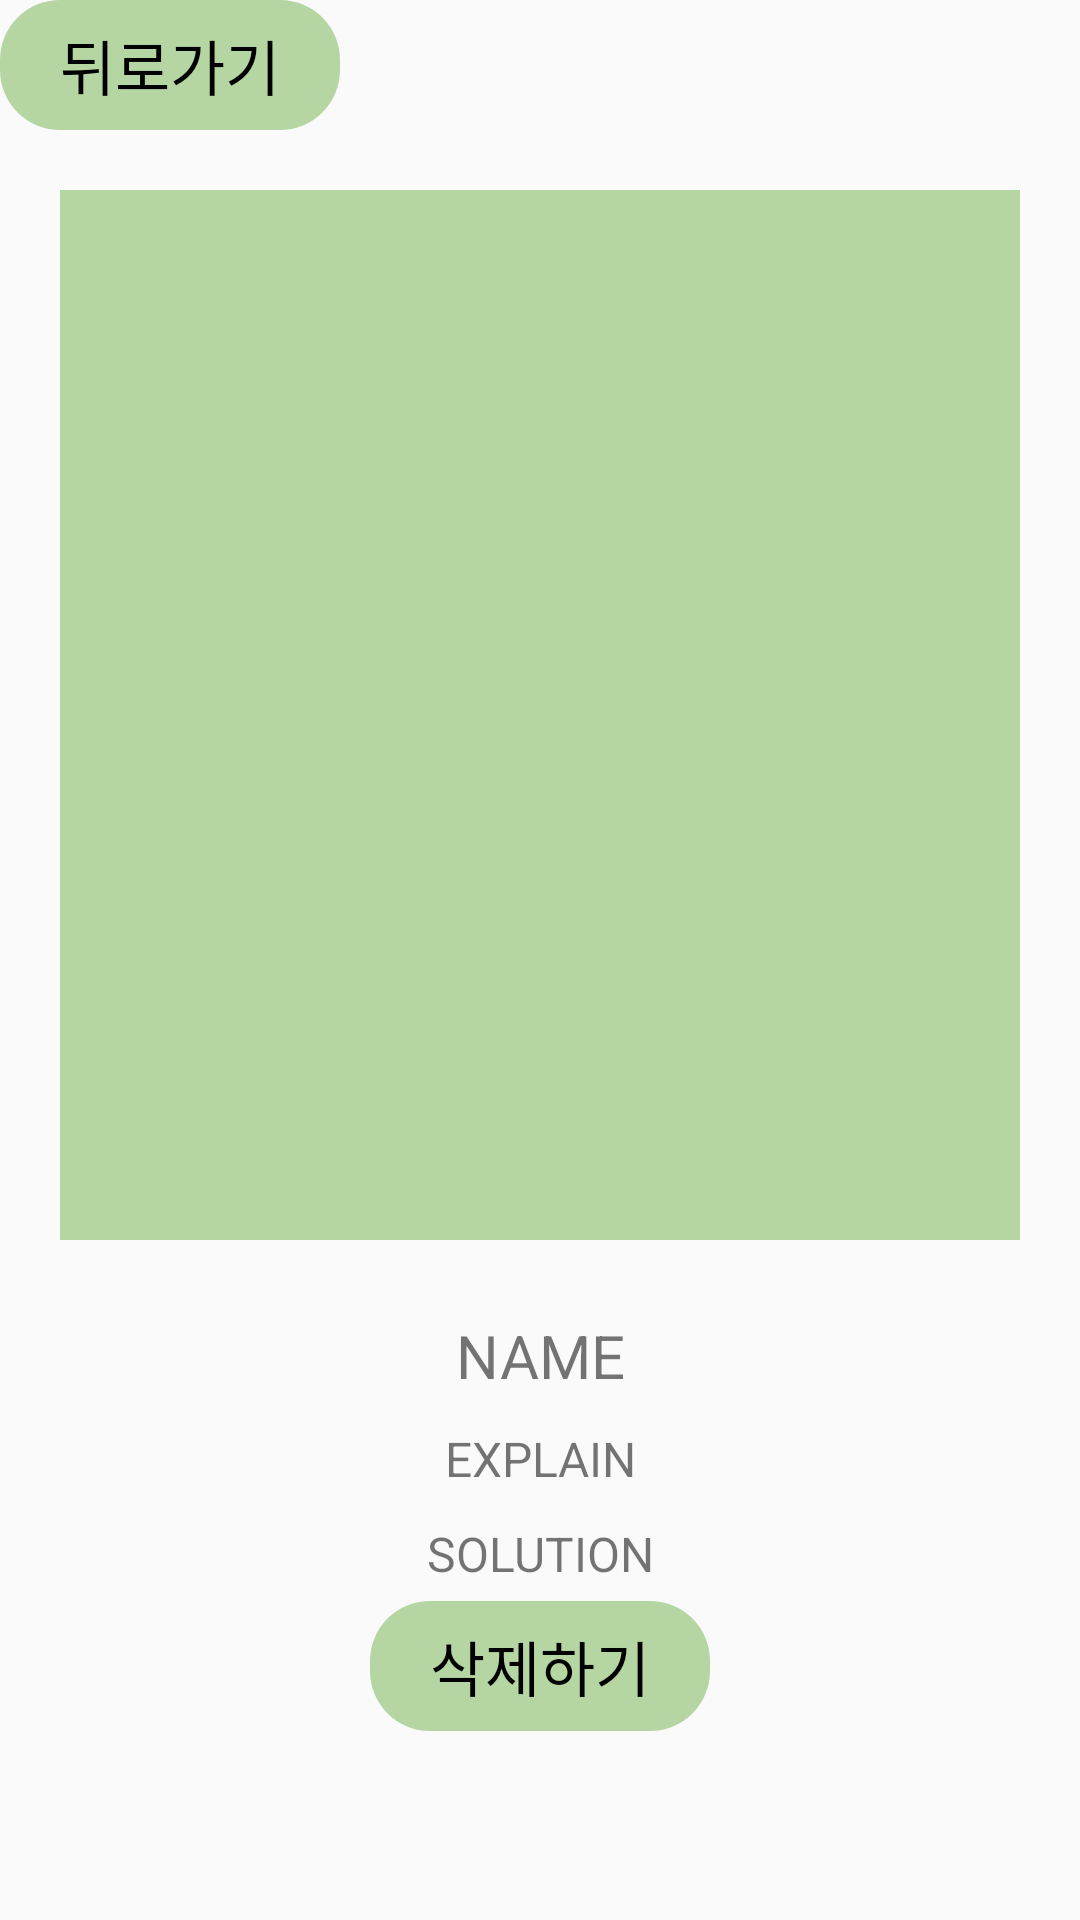

This screen was rendered from an Android layout file. Write that file and the resources it references.
<!-- AndroidManifest.xml: application theme Theme.StarTree -->
<!-- res/layout/activity_report_detail.xml -->
<?xml version="1.0" encoding="utf-8"?>
<RelativeLayout
    xmlns:android="http://schemas.android.com/apk/res/android"
    xmlns:app="http://schemas.android.com/apk/res-auto"
    xmlns:tools="http://schemas.android.com/tools"
    android:layout_width="match_parent"
    android:layout_height="match_parent"
    tools:context=".activity.PlantClassificationActivity">

    <Button
        android:layout_width="wrap_content"
        android:layout_height="wrap_content"
        android:id="@+id/btnBack"
        android:text="뒤로가기" />

    <ImageView
        android:layout_width="350dp"
        android:layout_height="350dp"
        android:id="@+id/imvPlant"
        android:layout_below="@+id/btnBack"
        android:layout_centerHorizontal="true"
        android:layout_margin="20dp"
        android:background="@color/lightgreen"/>

    <RelativeLayout
        android:layout_width="match_parent"
        android:layout_height="wrap_content"
        android:id="@+id/lay_disease"
        android:layout_below="@+id/imvPlant">

        <TextView
            android:layout_width="match_parent"
            android:layout_height="wrap_content"
            android:id="@+id/tv_disease_name"
            android:text="NAME"
            android:textSize="20dp"
            android:gravity="center"
            android:layout_margin="5dp"
            />
        <TextView
            android:layout_width="match_parent"
            android:layout_height="wrap_content"
            android:id="@+id/tv_disease_explain"
            android:text="EXPLAIN"
            android:textSize="16dp"
            android:gravity="center"
            android:layout_below="@+id/tv_disease_name"
            android:layout_margin="5dp" />
        <TextView
            android:layout_width="match_parent"
            android:layout_height="wrap_content"
            android:id="@+id/tv_disease_solution"
            android:text="SOLUTION"
            android:textSize="16dp"
            android:gravity="center"
            android:layout_below="@+id/tv_disease_explain"
            android:layout_margin="5dp" />
    </RelativeLayout>

    <RelativeLayout
        android:layout_width="match_parent"
        android:layout_height="wrap_content"
        android:layout_below="@+id/lay_disease"
        android:gravity="center">

        <Button
            android:layout_width="wrap_content"
            android:layout_height="wrap_content"
            android:id="@+id/btnDelete"
            android:text="삭제하기" />
    </RelativeLayout>

</RelativeLayout>
<!-- resources referenced by this layout -->
<resources>
  <color name="lightgreen">#B5D6A3</color>
  <style name="Theme.StarTree" parent="Base.Theme.StarTree" />
  <style name="Base.Theme.StarTree" parent="Theme.AppCompat.Light.NoActionBar">
          
          
  
          
          <item name="android:windowContentOverlay">@null</item>
          <item name="android:windowIsTranslucent">true</item>z
  
          
          <item name="android:windowLightStatusBar" tools:targetApi="m">true</item>
          <item name="android:statusBarColor">@android:color/transparent</item>
          <item name="android:navigationBarColor">@android:color/transparent</item>
          <item name="android:enforceNavigationBarContrast" tools:targetApi="q">false</item>
          <item name="android:enforceStatusBarContrast" tools:targetApi="q">false</item>
  
          <item name="android:buttonStyle">@style/defaultButtonStyle</item>
      </style>
  <style name="defaultButtonStyle">
          <item name="android:gravity">center</item>
          <item name="android:textColor">@color/black</item>
          <item name="android:textSize">20dp</item>
          <item name="android:background">@drawable/custom_button</item>
      </style>
  <color name="black">#FF000000</color>
  <!-- drawable custom_button (drawable) -->
  <?xml version="1.0" encoding="utf-8"?>
  <shape xmlns:android="http://schemas.android.com/apk/res/android">
      <solid android:color="@color/lightgreen" />
      <corners android:radius="20dp" />
      <padding
          android:left="20dp"
          android:right="20dp"
          android:top="7dp"
          android:bottom="7dp" />
  </shape>
</resources>
